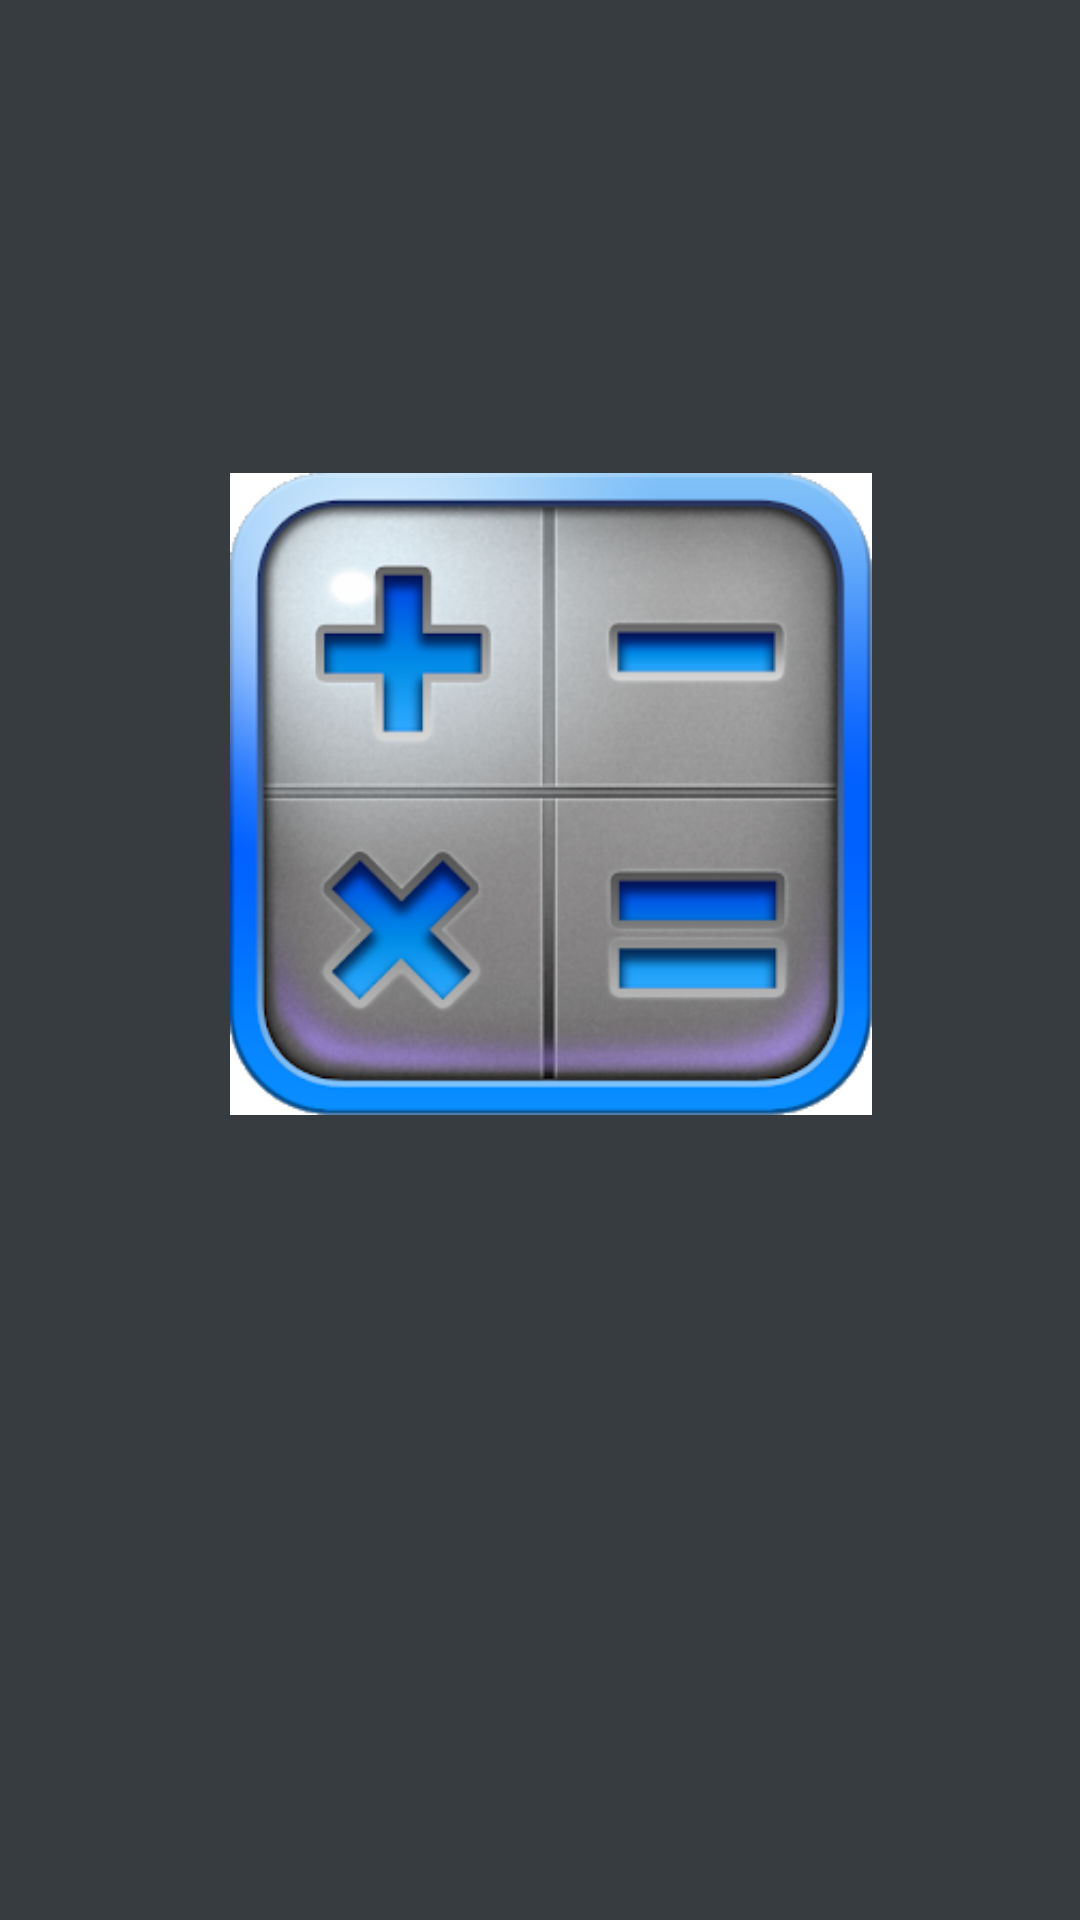

Reconstruct the res/layout file that produces this screen, plus the resources it refers to.
<!-- AndroidManifest.xml: application theme Theme.PSUCALC -->
<!-- res/layout/activity_main.xml -->
<?xml version="1.0" encoding="utf-8"?>
<androidx.constraintlayout.widget.ConstraintLayout xmlns:android="http://schemas.android.com/apk/res/android"
    xmlns:app="http://schemas.android.com/apk/res-auto"
    xmlns:tools="http://schemas.android.com/tools"
    android:layout_width="match_parent"
    android:layout_height="match_parent"
    android:background="#071743"
    android:backgroundTint="#CD060D12"
    android:backgroundTintMode="src_in"
    tools:context=".MainActivity">

    <ImageView
        android:id="@+id/imageView"
        android:layout_width="268dp"
        android:layout_height="214dp"
        android:layout_marginBottom="57dp"
        app:layout_constraintBottom_toBottomOf="parent"
        app:layout_constraintEnd_toEndOf="parent"
        app:layout_constraintHorizontal_bias="0.539"
        app:layout_constraintStart_toStartOf="parent"
        app:layout_constraintTop_toTopOf="parent"
        app:layout_constraintVertical_bias="0.427"
        app:srcCompat="@drawable/mk" />

    <ProgressBar
        android:id="@+id/progressBar"
        style="?android:attr/progressBarStyle"
        android:layout_width="134dp"
        android:layout_height="92dp"
        android:layout_marginTop="95dp"
        android:layout_marginBottom="126dp"
        app:layout_constraintBottom_toBottomOf="parent"
        app:layout_constraintEnd_toEndOf="parent"
        app:layout_constraintStart_toStartOf="parent"
        app:layout_constraintTop_toBottomOf="@+id/imageView" />

</androidx.constraintlayout.widget.ConstraintLayout>
<!-- resources referenced by this layout -->
<resources>
  <!-- drawable mk: png bitmap (drawable-v24, 109711 bytes) -->
  <style name="Theme.PSUCALC" parent="Theme.MaterialComponents.DayNight.DarkActionBar">
          
          <item name="colorPrimary">@color/calcapp</item>
          <item name="colorPrimaryVariant">@color/purple_700</item>
          <item name="colorOnPrimary">@color/white</item>
          
          <item name="colorSecondary">@color/teal_200</item>
          <item name="colorSecondaryVariant">@color/teal_700</item>
          <item name="colorOnSecondary">@color/black</item>
          
          <item name="android:statusBarColor">?attr/colorPrimaryVariant</item>
          
      </style>
  <color name="calcapp">#021012</color>
  <color name="purple_700">#FF3700B3</color>
  <color name="white">#FFFFFFFF</color>
  <color name="teal_200">#FF03DAC5</color>
  <color name="teal_700">#FF018786</color>
  <color name="black">#FF000000</color>
</resources>
